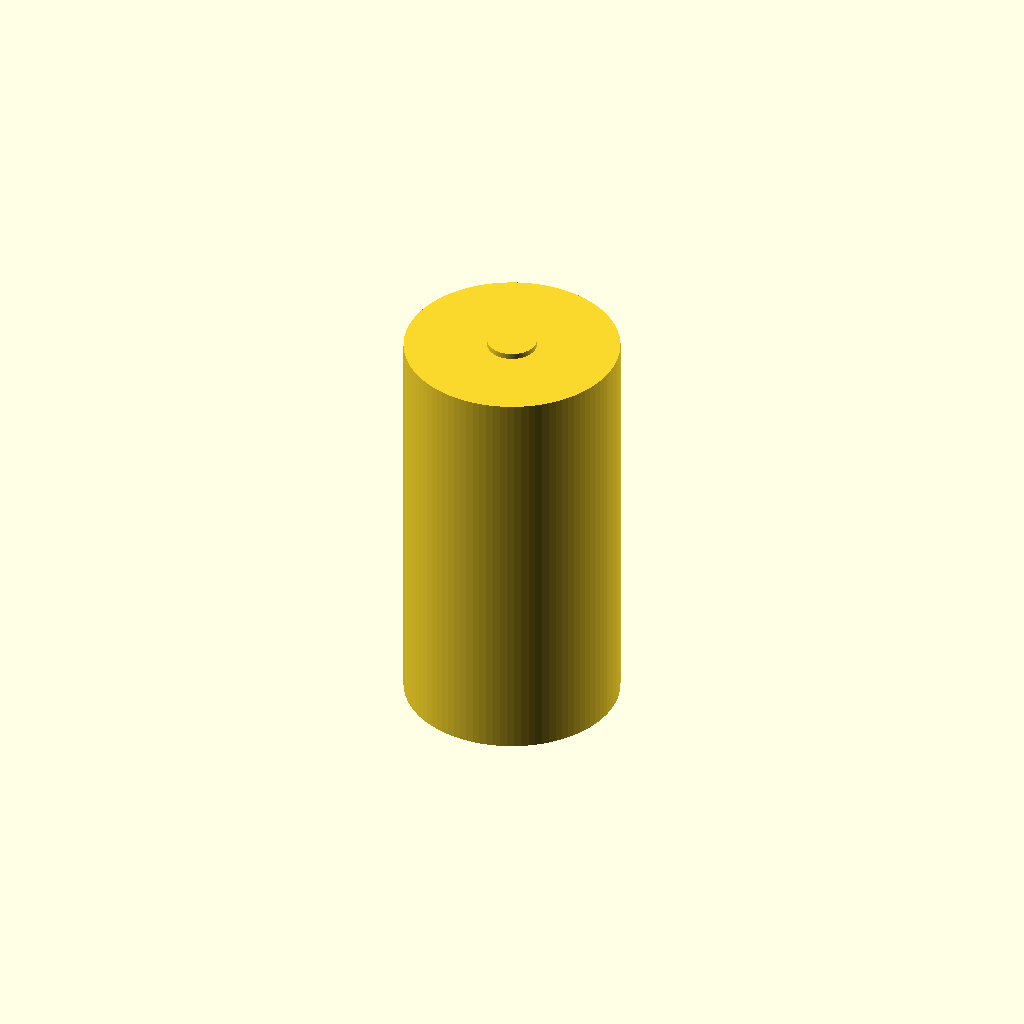
Cell 1: rendered with the file's own defaults.
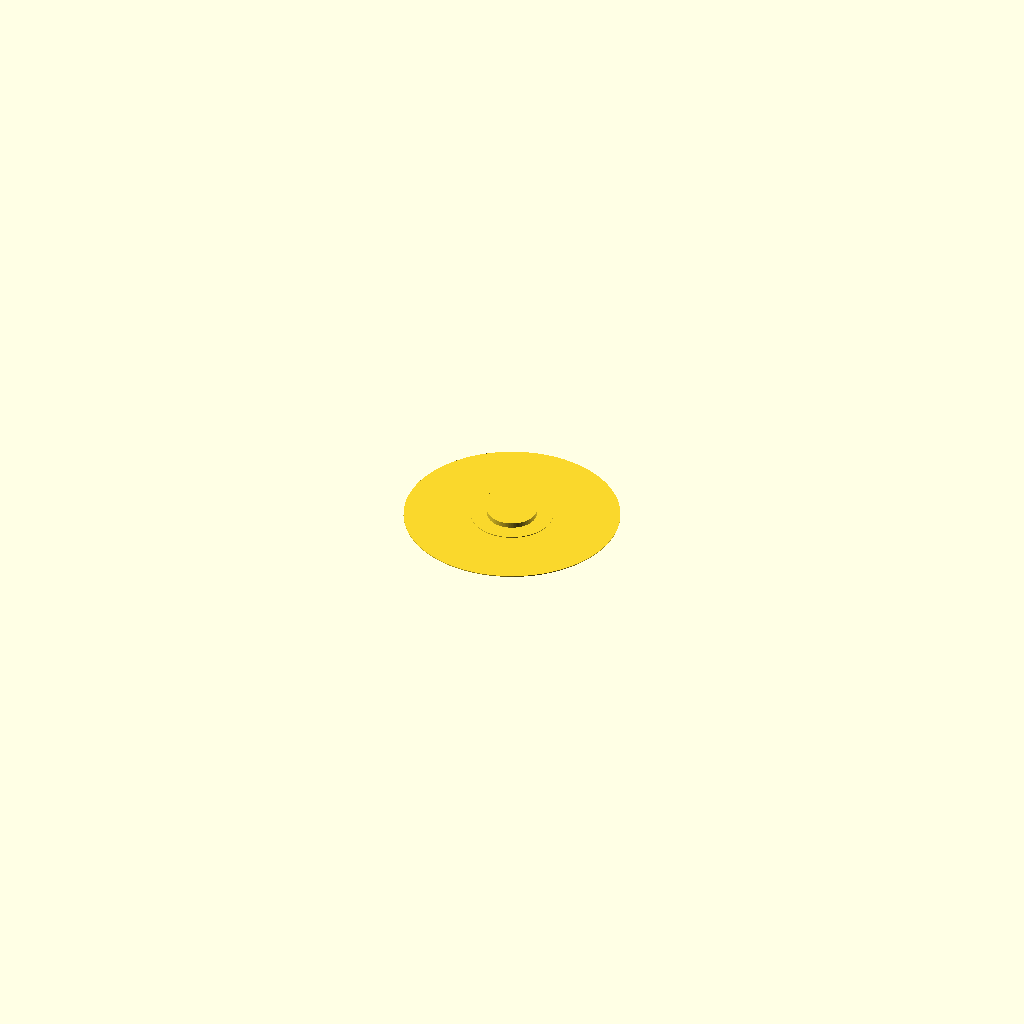
Cell 2 — height_mm set to 0.1, the other parameters unchanged.
All cells are drawn from one camera (rotation 55°, 0°, 25°, orthographic, colour scheme Cornfield), so only the parameter changes between them.
Source of the model, results/nopscadlib/ablations/no_verification/scad/batterie__CCELL.scad:
// Parameters
height_mm = 50.0; //[25.0:100.0:0.1]
diameter_mm = 26.2; //[13.1:52.4:0.1]
positive_terminal_diameter_mm = 6.0; //[3.0:12.0:0.1]
positive_terminal_height_mm = 1.5; //[0.75:3.0:0.05]
negative_terminal_diameter_mm = 10.0; //[5.0:20.0:0.1]
negative_terminal_height_mm = 0.2; //[0.1:0.6:0.05]
terminal_overlap_mm = 0.8; //[0.5:2.0:0.1]

$fn = 96;

// Battery - one connected solid, oriented along Z (height)
module battery() {
  body_h = height_mm;
  body_r = diameter_mm/2;

  pos_h = positive_terminal_height_mm;
  pos_r = positive_terminal_diameter_mm/2;

  neg_h = negative_terminal_height_mm;
  neg_r = negative_terminal_diameter_mm/2;

  overlap = terminal_overlap_mm;

  // Keep overlap smaller than each terminal height to avoid inversion
  overlap_pos = min(overlap, pos_h*0.9);
  overlap_neg = min(overlap, neg_h*0.9);

  union() {
    // Main cylindrical body (50mm tall, 26.2mm diameter)
    cylinder(h=body_h, r=body_r, center=true);

    // Positive terminal (top), overlapped into body to ensure connectivity
    translate([0, 0, body_h/2 + pos_h/2 - overlap_pos])
      cylinder(h=pos_h, r=pos_r, center=true);

    // Negative terminal (bottom), overlapped into body to ensure connectivity
    translate([0, 0, -body_h/2 - neg_h/2 + overlap_neg])
      cylinder(h=neg_h, r=neg_r, center=true);
  }
}

battery();
Parameter table extracted from the source (name, type, default, range or options):
height_mm: number, default 50, range 0.1 to 25, step 100
diameter_mm: number, default 26.2, range 0.1 to 13.1, step 52.4
positive_terminal_diameter_mm: number, default 6, range 0.1 to 3, step 12
positive_terminal_height_mm: number, default 1.5, range 0.05 to 0.75, step 3
negative_terminal_diameter_mm: number, default 10, range 0.1 to 5, step 20
negative_terminal_height_mm: number, default 0.2, range 0.05 to 0.1, step 0.6
terminal_overlap_mm: number, default 0.8, range 0.1 to 0.5, step 2
